Image classification data set "datasets" (thiroong/smart-closet on GitHub). Class labels (18): 0_coat, 1_padding, 2_shortsleeve, 3_longsleeve, 4_shirt, 5_pants, 6_dress, bluejeans, coat, knit, longpants, longtshirt, padding, shirt, shortT, shorts, skirt, socks.

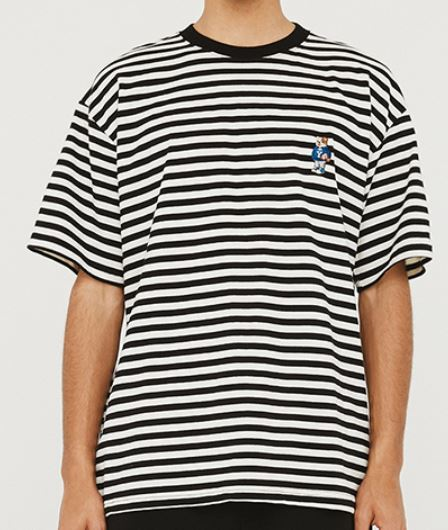
Label: 2_shortsleeve

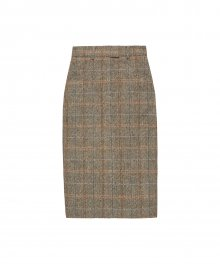
Label: skirt

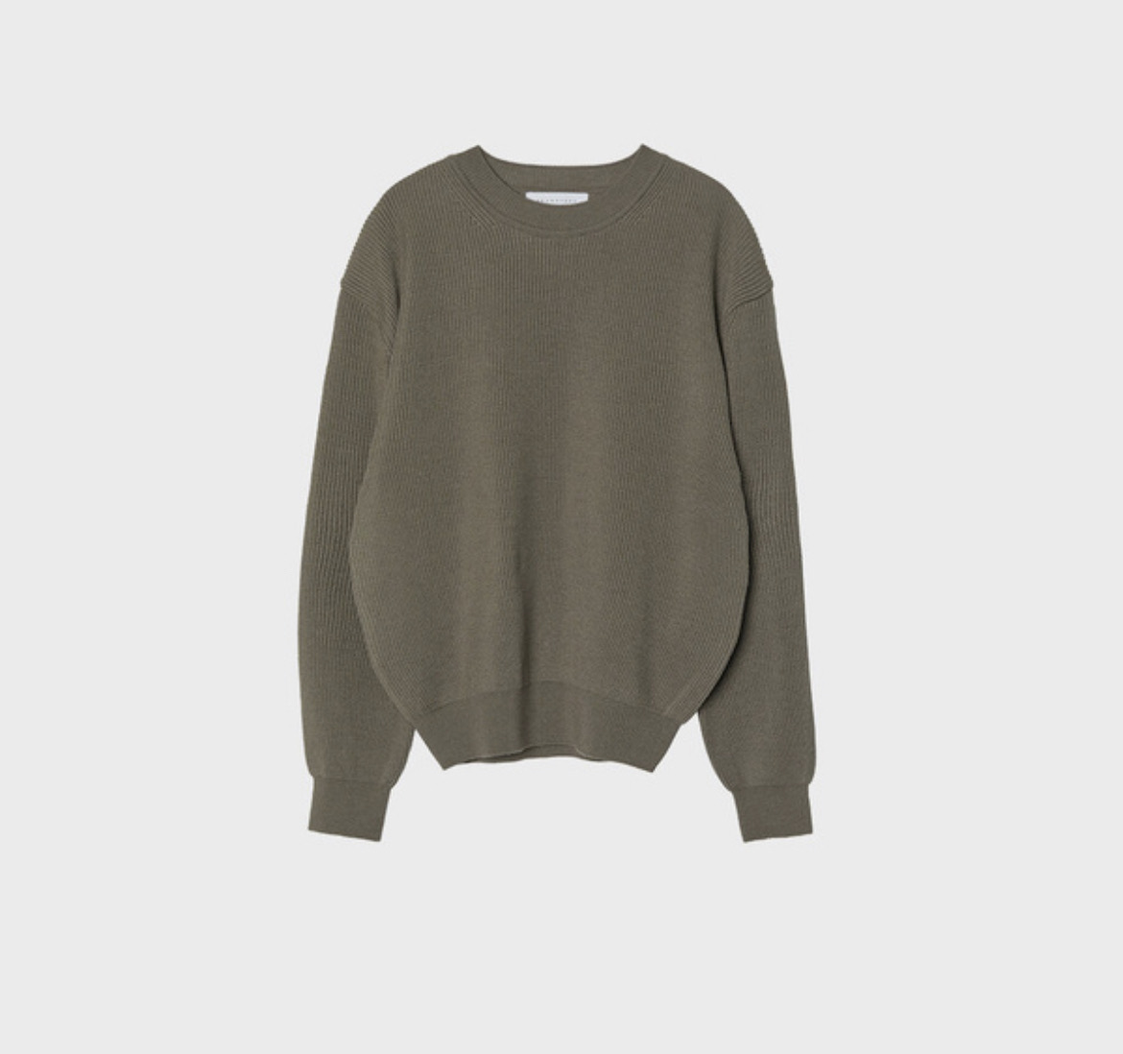
Label: 3_longsleeve

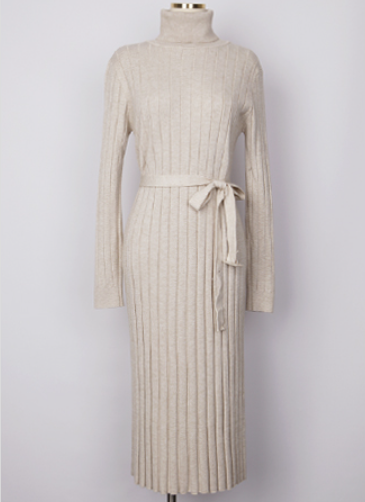
Label: 6_dress

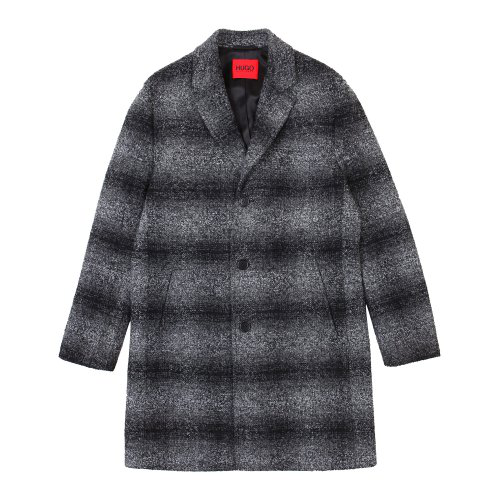
Label: 0_coat

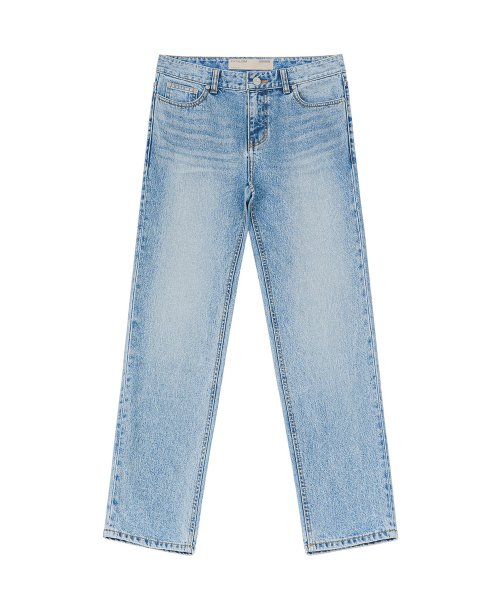
Label: 5_pants
